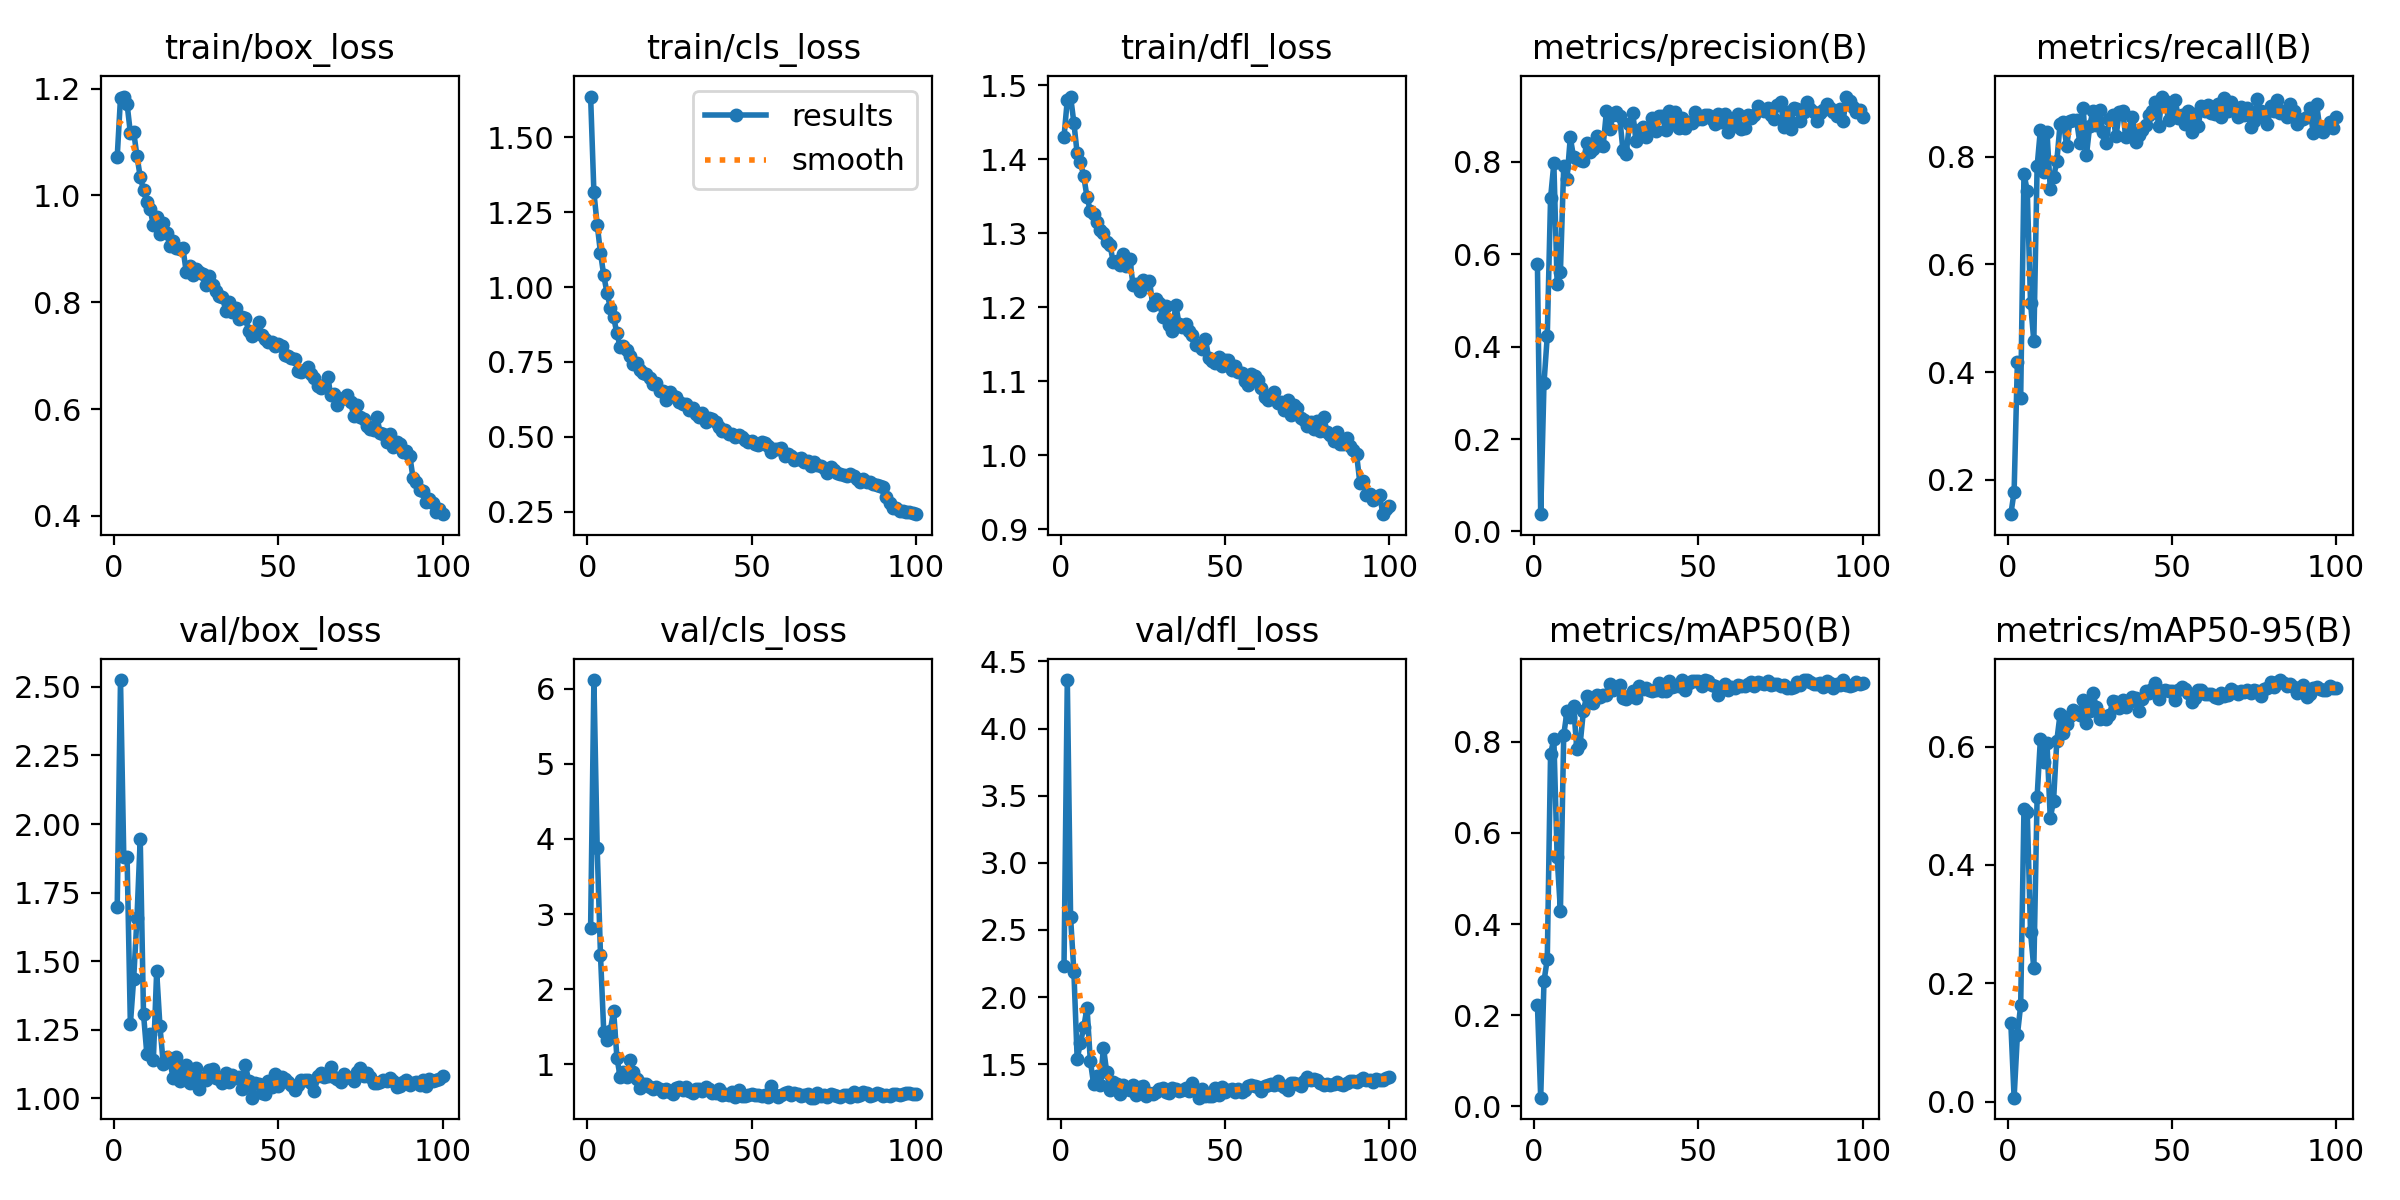

Data behind this chart, as committed beside it:
epoch, train/box_loss, train/cls_loss, train/dfl_loss, metrics/precision(B), metrics/recall(B), metrics/mAP50(B), metrics/mAP50-95(B), val/box_loss, val/cls_loss, val/dfl_loss, lr/pg0, lr/pg1, lr/pg2
1, 1.072, 1.636, 1.43, 0.5795, 0.1365, 0.2234, 0.1329, 1.699, 2.816, 2.234, 0.0006528, 0.0006528, 0.0006528
2, 1.183, 1.316, 1.48, 0.03741, 0.1775, 0.01908, 0.00664, 2.525, 6.113, 4.361, 0.001306, 0.001306, 0.001306
3, 1.185, 1.208, 1.484, 0.3209, 0.4192, 0.2751, 0.1124, 1.878, 3.877, 2.593, 0.001947, 0.001947, 0.001947
4, 1.171, 1.115, 1.449, 0.4233, 0.3515, 0.3227, 0.163, 1.881, 2.459, 2.19, 0.001941, 0.001941, 0.001941
5, 1.117, 1.039, 1.408, 0.7215, 0.7679, 0.7737, 0.4944, 1.27, 1.43, 1.54, 0.001921, 0.001921, 0.001921
6, 1.119, 0.9795, 1.395, 0.7969, 0.7365, 0.8062, 0.4897, 1.434, 1.324, 1.659, 0.001901, 0.001901, 0.001901
7, 1.074, 0.9316, 1.377, 0.5365, 0.529, 0.5468, 0.2859, 1.655, 1.451, 1.775, 0.001881, 0.001881, 0.001881
8, 1.035, 0.8995, 1.349, 0.5622, 0.4573, 0.4297, 0.2254, 1.946, 1.711, 1.921, 0.001861, 0.001861, 0.001861
9, 1.01, 0.8449, 1.33, 0.7903, 0.7816, 0.8146, 0.5148, 1.307, 1.092, 1.526, 0.001842, 0.001842, 0.001842
10, 0.9868, 0.8001, 1.326, 0.7622, 0.8498, 0.8669, 0.6132, 1.163, 0.8287, 1.352, 0.001822, 0.001822, 0.001822
11, 0.975, 0.8026, 1.315, 0.8528, 0.7711, 0.8555, 0.5739, 1.234, 0.8978, 1.414, 0.001802, 0.001802, 0.001802
12, 0.944, 0.7888, 1.304, 0.8104, 0.846, 0.8782, 0.6068, 1.141, 0.827, 1.347, 0.001782, 0.001782, 0.001782
13, 0.9592, 0.7684, 1.299, 0.8053, 0.7406, 0.7837, 0.4791, 1.463, 1.063, 1.624, 0.001762, 0.001762, 0.001762
14, 0.9277, 0.7415, 1.288, 0.8045, 0.7611, 0.7951, 0.5082, 1.263, 0.9028, 1.438, 0.001743, 0.001743, 0.001743
15, 0.9485, 0.7463, 1.284, 0.8011, 0.7918, 0.8684, 0.6103, 1.126, 0.811, 1.311, 0.001723, 0.001723, 0.001723
16, 0.9291, 0.7238, 1.26, 0.8402, 0.8611, 0.9004, 0.6555, 1.149, 0.6868, 1.365, 0.001703, 0.001703, 0.001703
17, 0.9058, 0.7132, 1.263, 0.8214, 0.8635, 0.8882, 0.6239, 1.136, 0.7453, 1.352, 0.001683, 0.001683, 0.001683
18, 0.9155, 0.7108, 1.257, 0.8276, 0.8191, 0.8854, 0.6388, 1.074, 0.742, 1.276, 0.001663, 0.001663, 0.001663
19, 0.902, 0.6951, 1.272, 0.8551, 0.8659, 0.9027, 0.6515, 1.15, 0.7053, 1.346, 0.001644, 0.001644, 0.001644
20, 0.8988, 0.676, 1.255, 0.8356, 0.8675, 0.8988, 0.6618, 1.063, 0.6703, 1.311, 0.001624, 0.001624, 0.001624
21, 0.9009, 0.6792, 1.265, 0.8348, 0.8669, 0.9037, 0.6587, 1.098, 0.702, 1.305, 0.001604, 0.001604, 0.001604
22, 0.8564, 0.6534, 1.23, 0.9097, 0.8253, 0.9021, 0.6528, 1.123, 0.6708, 1.341, 0.001584, 0.001584, 0.001584
23, 0.8678, 0.6527, 1.231, 0.8718, 0.8908, 0.9268, 0.6796, 1.057, 0.627, 1.272, 0.001564, 0.001564, 0.001564
24, 0.8507, 0.6239, 1.222, 0.9007, 0.8021, 0.9127, 0.6393, 1.083, 0.6764, 1.327, 0.001545, 0.001545, 0.001545
25, 0.8625, 0.649, 1.236, 0.9079, 0.8567, 0.919, 0.6595, 1.108, 0.631, 1.334, 0.001525, 0.001525, 0.001525
26, 0.8574, 0.6373, 1.232, 0.8994, 0.8852, 0.9246, 0.69, 1.034, 0.6006, 1.265, 0.001505, 0.001505, 0.001505
27, 0.8524, 0.6335, 1.235, 0.826, 0.8589, 0.8953, 0.6665, 1.075, 0.6885, 1.288, 0.001485, 0.001485, 0.001485
28, 0.8314, 0.6163, 1.203, 0.8174, 0.8863, 0.8944, 0.647, 1.065, 0.6935, 1.279, 0.001465, 0.001465, 0.001465
29, 0.8497, 0.6097, 1.211, 0.8825, 0.8458, 0.9014, 0.652, 1.102, 0.664, 1.29, 0.001446, 0.001446, 0.001446
30, 0.8317, 0.6087, 1.205, 0.906, 0.8259, 0.9122, 0.6461, 1.106, 0.701, 1.315, 0.001426, 0.001426, 0.001426
31, 0.8209, 0.5899, 1.187, 0.8452, 0.8703, 0.8967, 0.6529, 1.075, 0.6422, 1.32, 0.001406, 0.001406, 0.001406
32, 0.8107, 0.5964, 1.201, 0.8682, 0.8766, 0.9234, 0.6767, 1.069, 0.6168, 1.293, 0.001386, 0.001386, 0.001386
33, 0.8103, 0.5755, 1.176, 0.8752, 0.8377, 0.9161, 0.6761, 1.055, 0.6703, 1.284, 0.001366, 0.001366, 0.001366
34, 0.7844, 0.5671, 1.168, 0.8545, 0.8817, 0.9171, 0.6645, 1.093, 0.6688, 1.321, 0.001347, 0.001347, 0.001347
35, 0.8002, 0.5795, 1.203, 0.8705, 0.884, 0.9144, 0.6791, 1.06, 0.6419, 1.312, 0.001327, 0.001327, 0.001327
36, 0.7818, 0.5481, 1.177, 0.8942, 0.8365, 0.9117, 0.6671, 1.085, 0.7035, 1.297, 0.001307, 0.001307, 0.001307
37, 0.7897, 0.5641, 1.173, 0.8663, 0.8498, 0.9139, 0.6762, 1.075, 0.6705, 1.304, 0.001287, 0.001287, 0.001287
38, 0.768, 0.5582, 1.177, 0.8983, 0.8739, 0.9286, 0.6846, 1.078, 0.624, 1.319, 0.001267, 0.001267, 0.001267
39, 0.7721, 0.5481, 1.167, 0.8997, 0.8264, 0.911, 0.6821, 1.035, 0.6175, 1.3, 0.001248, 0.001248, 0.001248
40, 0.7707, 0.5321, 1.162, 0.8688, 0.8396, 0.9124, 0.66, 1.121, 0.6771, 1.36, 0.001228, 0.001228, 0.001228
41, 0.7458, 0.5186, 1.148, 0.9106, 0.8498, 0.9346, 0.6812, 1.063, 0.5914, 1.296, 0.001208, 0.001208, 0.001208
42, 0.7358, 0.5226, 1.149, 0.881, 0.8588, 0.9211, 0.6943, 1.002, 0.6035, 1.25, 0.001188, 0.001188, 0.001188
43, 0.7447, 0.5094, 1.143, 0.9081, 0.8766, 0.9226, 0.6907, 1.055, 0.594, 1.312, 0.001168, 0.001168, 0.001168
44, 0.7634, 0.5103, 1.157, 0.8735, 0.884, 0.9215, 0.6971, 1.052, 0.6305, 1.265, 0.001149, 0.001149, 0.001149
45, 0.738, 0.4992, 1.131, 0.8941, 0.901, 0.9356, 0.7073, 1.018, 0.5733, 1.263, 0.001129, 0.001129, 0.001129
46, 0.7309, 0.5073, 1.127, 0.8741, 0.8567, 0.9131, 0.68, 1.017, 0.6561, 1.265, 0.001109, 0.001109, 0.001109
47, 0.7254, 0.4999, 1.124, 0.8871, 0.9113, 0.9286, 0.6949, 1.062, 0.5841, 1.325, 0.001089, 0.001089, 0.001089
48, 0.7255, 0.4896, 1.132, 0.8831, 0.9026, 0.9338, 0.6958, 1.041, 0.5742, 1.273, 0.001069, 0.001069, 0.001069
49, 0.7186, 0.4832, 1.12, 0.9079, 0.8669, 0.9326, 0.6939, 1.087, 0.5982, 1.33, 0.00105, 0.00105, 0.00105
50, 0.7225, 0.4863, 1.128, 0.8928, 0.884, 0.9337, 0.6948, 1.046, 0.6024, 1.294, 0.00103, 0.00103, 0.00103
51, 0.7179, 0.4775, 1.128, 0.8922, 0.9039, 0.9235, 0.679, 1.077, 0.5883, 1.309, 0.00101, 0.00101, 0.00101
52, 0.7015, 0.4719, 1.114, 0.9012, 0.8721, 0.9348, 0.6957, 1.069, 0.5936, 1.316, 0.0009902, 0.0009902, 0.0009902
53, 0.6999, 0.4817, 1.121, 0.9011, 0.8771, 0.9336, 0.7012, 1.057, 0.5865, 1.293, 0.0009704, 0.0009704, 0.0009704
54, 0.6948, 0.4804, 1.112, 0.8935, 0.8601, 0.9254, 0.6972, 1.049, 0.5894, 1.314, 0.0009506, 0.0009506, 0.0009506
55, 0.6931, 0.4684, 1.111, 0.881, 0.884, 0.9229, 0.6914, 1.028, 0.5646, 1.296, 0.0009308, 0.0009308, 0.0009308
56, 0.6714, 0.4476, 1.1, 0.9044, 0.8464, 0.9017, 0.6751, 1.047, 0.7124, 1.31, 0.000911, 0.000911, 0.000911
57, 0.67, 0.4594, 1.094, 0.8864, 0.8793, 0.9165, 0.6822, 1.065, 0.5984, 1.334, 0.0008912, 0.0008912, 0.0008912
58, 0.6739, 0.4603, 1.109, 0.9046, 0.8567, 0.9276, 0.6952, 1.067, 0.5638, 1.343, 0.0008714, 0.0008714, 0.0008714
59, 0.679, 0.4634, 1.107, 0.8651, 0.8942, 0.9134, 0.6949, 1.065, 0.5907, 1.34, 0.0008516, 0.0008516, 0.0008516
60, 0.6661, 0.4366, 1.102, 0.8752, 0.8854, 0.9213, 0.6883, 1.055, 0.6148, 1.331, 0.0008318, 0.0008318, 0.0008318
... 40 more rows
